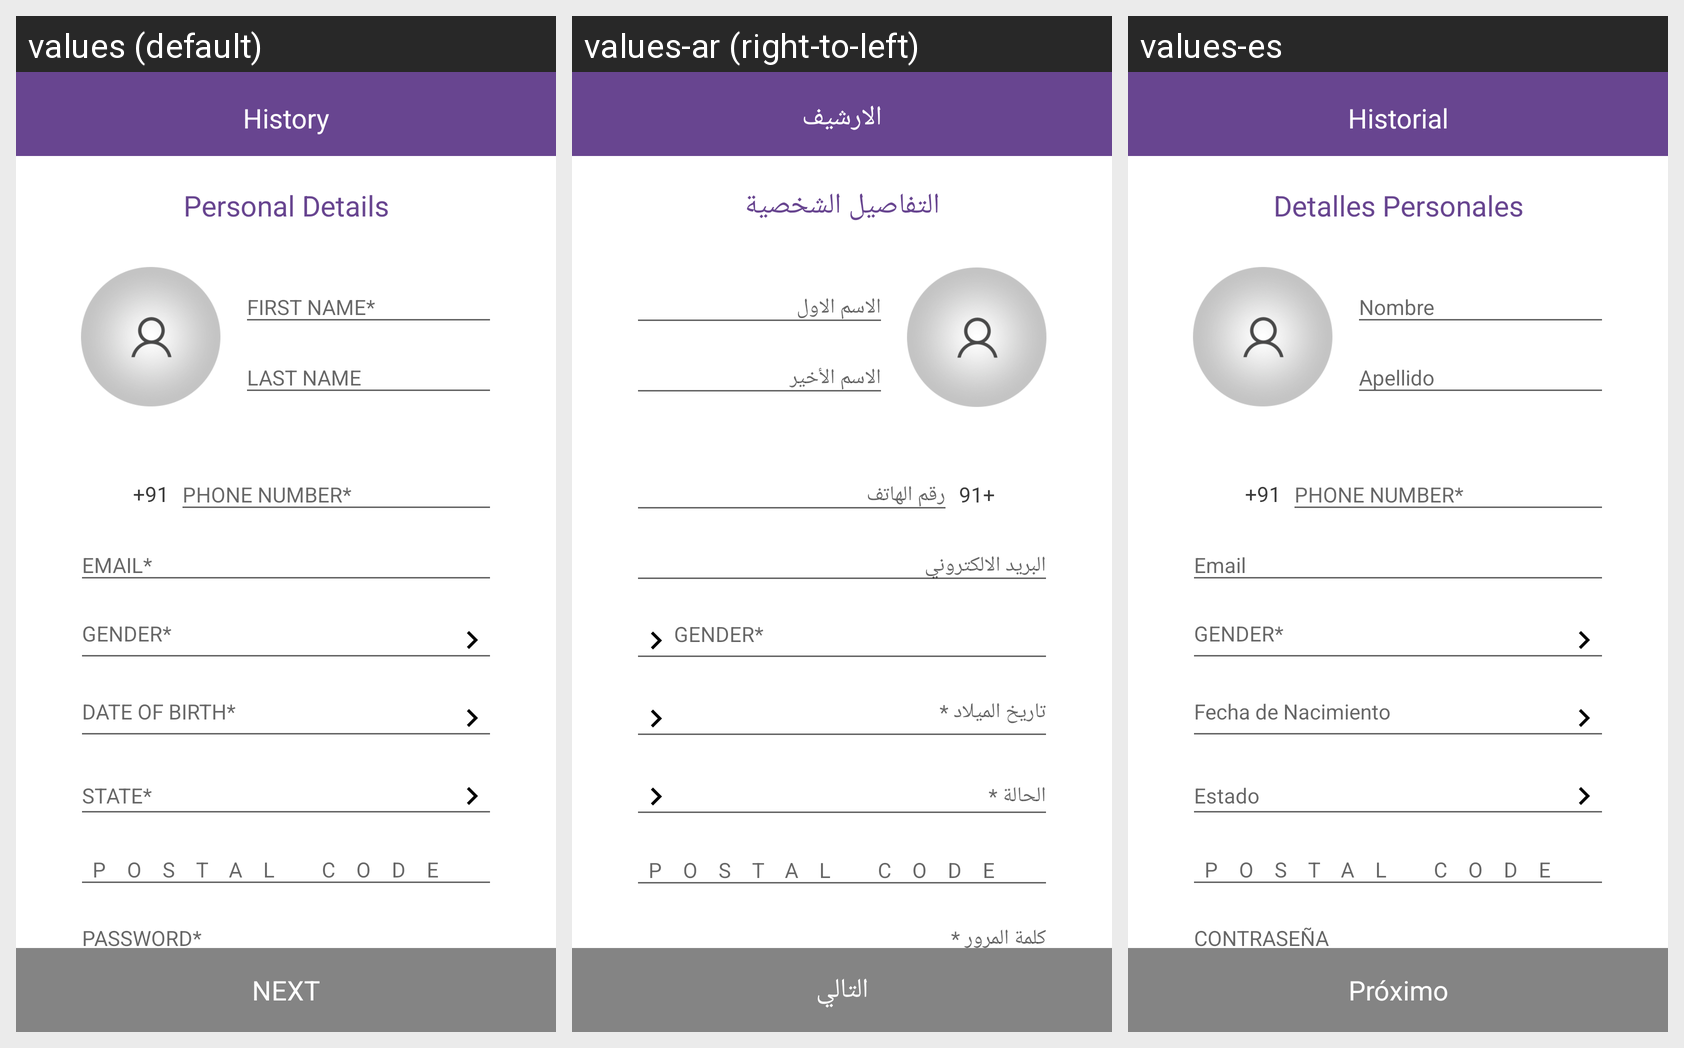

The same Android screen rendered under several of its app's locales, left to right. List the strings drawn on it with the default value and each locale's translation.
Android screen res/layout/activity_signup_personal.xml rendered under 3 locales, left to right: values (default), values-ar (right-to-left), values-es. Device: Nexus 5 (rendered at 1080×1920; each locale shown at half size, 540×960, under a caption strip naming it); theme AppTheme.
Strings drawn on this screen, with the default value and each locale's value (text and hints the layout hard-codes, and strings that could not be matched under every locale, appear in the picture but are not listed):

persoanl
  values: Personal Details
  values-ar: التفاصيل الشخصية
  values-es: Detalles Personales

defaultCountryCode
  values: +91
  values-ar: +91
  values-es: +91  [not translated; the default value is used]

next
  values: NEXT
  values-ar: التالي
  values-es: Próximo

history
  values: History
  values-ar: الارشيف
  values-es: Historial
